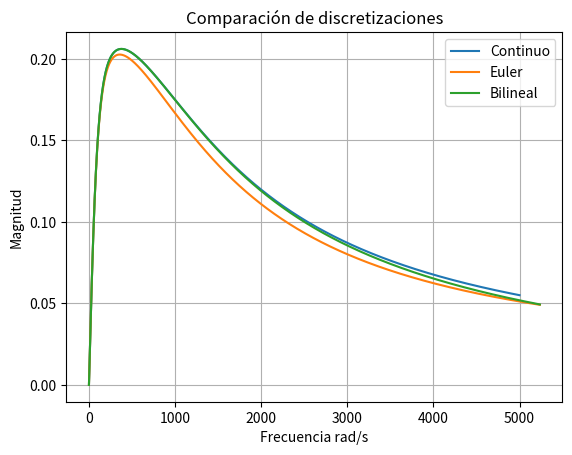

Here is the Python script that generated this plot:
import numpy as np
import matplotlib.pyplot as plt

def frecuencias(fm, N):
    freq = np.zeros(N)
    for k in range(N):
        if k < N//2:
            freq[k] = k * fm / N
        else:
            freq[k] = (k - N) * fm / N #para representar la simetria de frecuencias
    return freq

# H(s) = 12500 s / (44 s^2 + 60625 s + 6250000)

# Bilineal:
# H(z) = 12500 (2/T) [(1 - z^(-1)) / (1 + z^(-1))] / [44 (2/T)^2 [(1 - z^(-1)) / (1 + z^(-1))]^2 + 60625 (2/T) [(1 - z^(-1)) / (1 + z^(-1))] + 6250000]

# Euler:
# H(z) = 12500 (1/T) (1 - z^(-1)) / [44 (1/T)^2 (1 - z^(-1))^2 + 60625 (1/T) (1 - z^(-1)) + 6250000]

#1
# H(jw) = 12500 j w / (44 (j w)^2 + 60625 j w + 6250000)


freq = np.linspace(0, 5000, 5000)
H1 = 12500 * 1j * freq / (44 * (1j * freq)**2 + 60625 * 1j * freq + 6250000)

mag = np.abs(H1)
# máximo
Hmax = np.max(mag)
# nivel -3 dB
nivel_3db = Hmax / np.sqrt(2) # 20*log10(1/sqrt(2)) = - 3dB
# índice más cercano
idx = np.argmin(np.abs(mag - nivel_3db))
fc = freq[idx] #/ (2 * np.pi) # convertir a Hz

print("Frecuencia de corte (-3dB):", fc, "rad/s")

T = 1 / (4 * fc) # frecuencia de muestreo 4 veces la frecuencia de corte
w = freq / 6 * 2 * np.pi
z = np.exp(1j*w*T)
# Euler
s_euler = (1 - z**(-1)) / T
# Bilineal
s_bili = (2/T)*(1 - z**(-1))/(1 + z**(-1))
# H(z)
He = 12500*s_euler / (
    44*s_euler**2 +
    60625*s_euler +
    6250000
)
Hb = 12500*s_bili / (
    44*s_bili**2 +
    60625*s_bili +
    6250000
)
# gráficos
plt.plot(freq, np.abs(H1), label='Continuo')
plt.plot(w, np.abs(He), label='Euler')
plt.plot(w, np.abs(Hb), label='Bilineal')

plt.xlabel("Frecuencia rad/s")
plt.ylabel("Magnitud")
plt.title("Comparación de discretizaciones")

plt.grid(True)
plt.legend()
plt.show()
